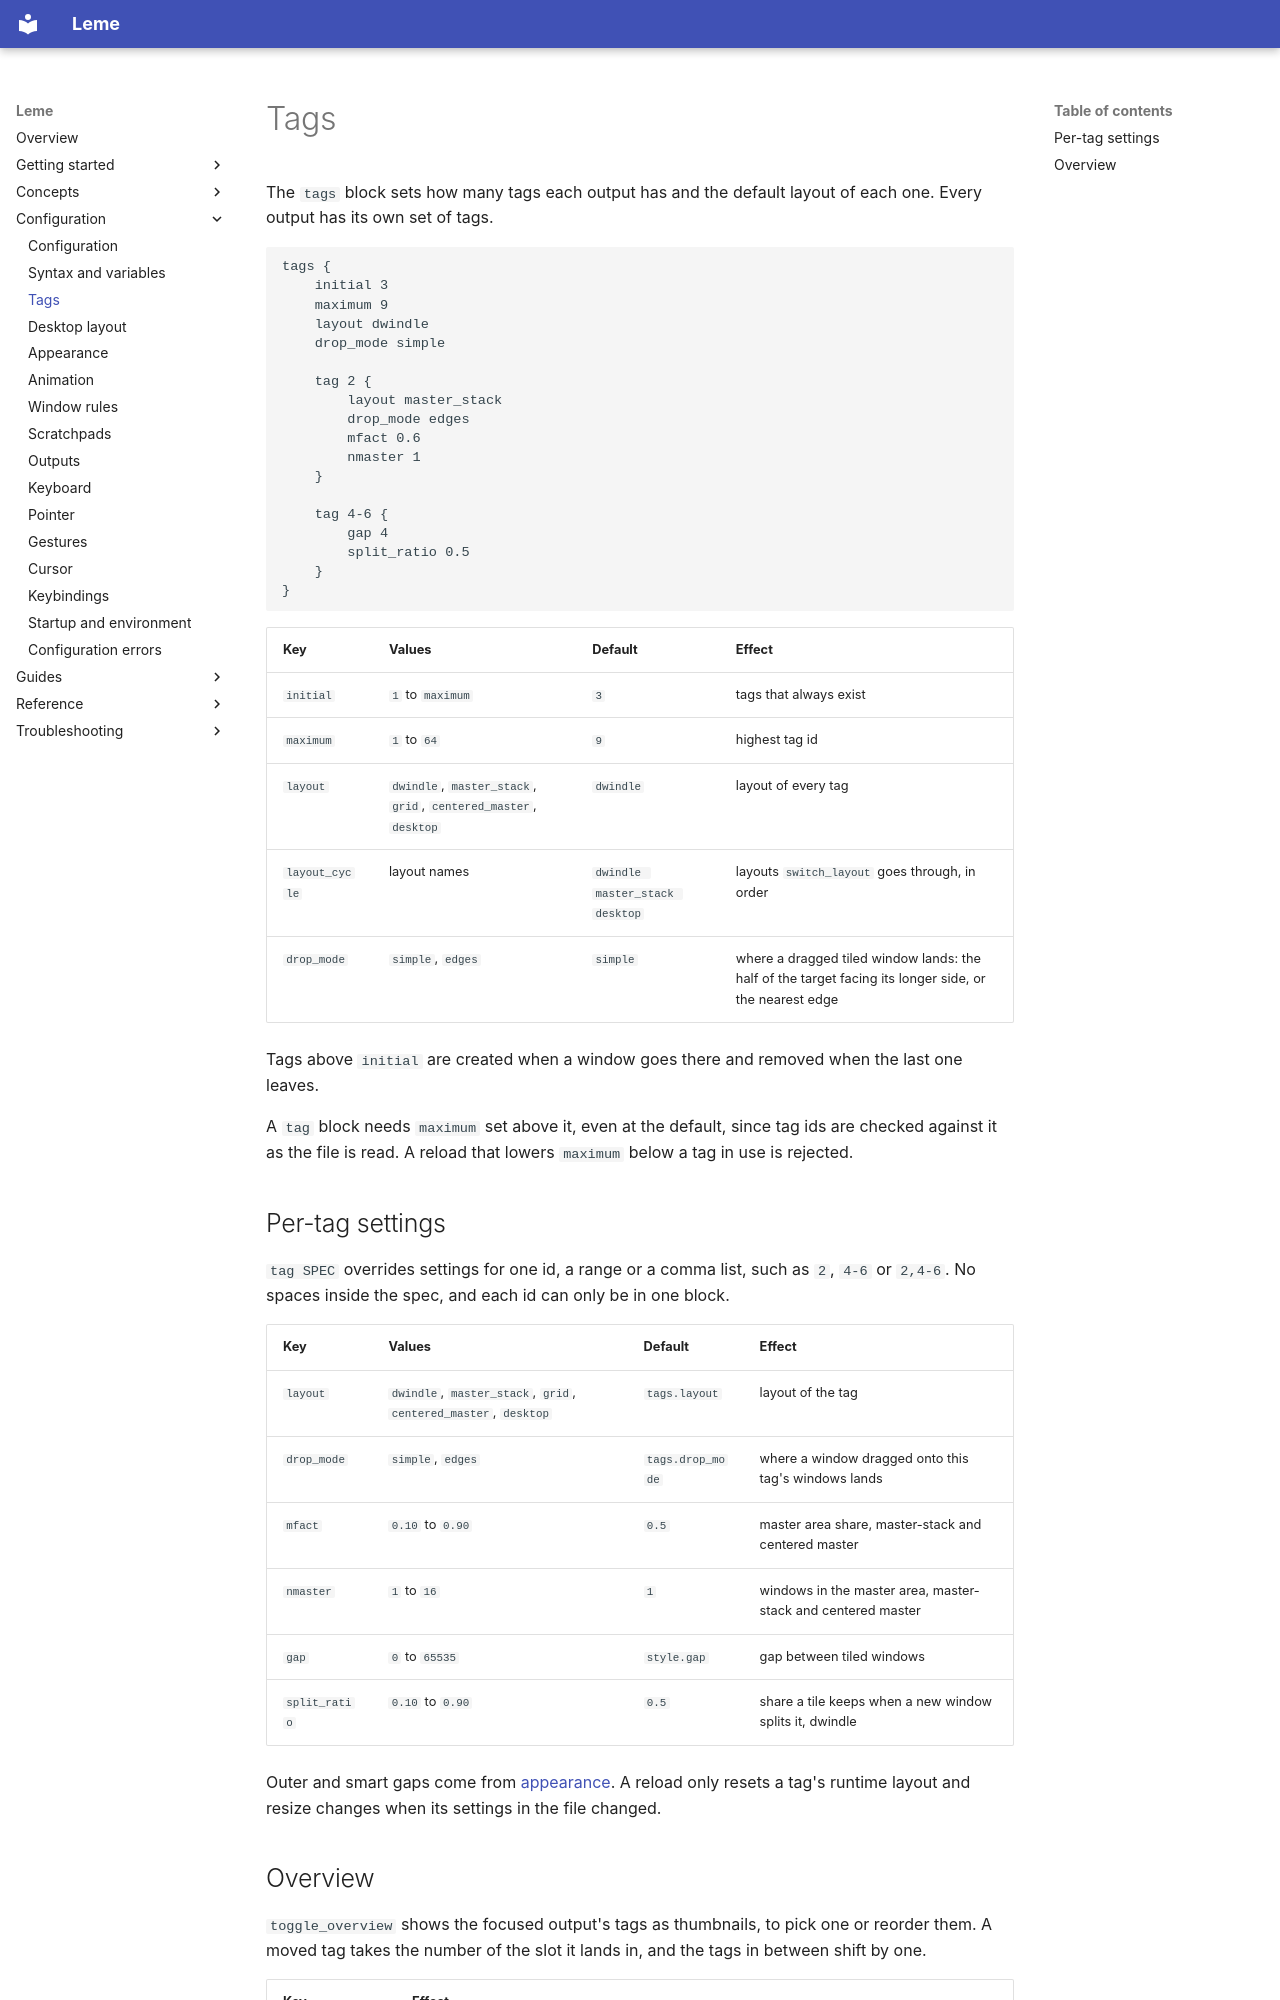

repository: ernestoCruz05/leme · page: configuration/tags/index.html · generator: mkdocs

# Tags

The `tags` block sets how many tags each output has and the default layout of
each one. Every output has its own set of tags.

```scfg
tags {
    initial 3
    maximum 9
    layout dwindle
    drop_mode simple

    tag 2 {
        layout master_stack
        drop_mode edges
        mfact 0.6
        nmaster 1
    }

    tag 4-6 {
        gap 4
        split_ratio 0.5
    }
}
```

| Key | Values | Default | Effect |
| --- | --- | --- | --- |
| `initial` | `1` to `maximum` | `3` | tags that always exist |
| `maximum` | `1` to `64` | `9` | highest tag id |
| `layout` | `dwindle`, `master_stack`, `grid`, `centered_master`, `desktop` | `dwindle` | layout of every tag |
| `layout_cycle` | layout names | `dwindle master_stack desktop` | layouts `switch_layout` goes through, in order |
| `drop_mode` | `simple`, `edges` | `simple` | where a dragged tiled window lands: the half of the target facing its longer side, or the nearest edge |

Tags above `initial` are created when a window goes there and removed when the
last one leaves.

A `tag` block needs `maximum` set above it, even at the default, since tag ids
are checked against it as the file is read. A reload that lowers `maximum`
below a tag in use is rejected.

## Per-tag settings

`tag SPEC` overrides settings for one id, a range or a comma list, such as
`2`, `4-6` or `2,4-6`. No spaces inside the spec, and each id can only be in
one block.

| Key | Values | Default | Effect |
| --- | --- | --- | --- |
| `layout` | `dwindle`, `master_stack`, `grid`, `centered_master`, `desktop` | `tags.layout` | layout of the tag |
| `drop_mode` | `simple`, `edges` | `tags.drop_mode` | where a window dragged onto this tag's windows lands |
| `mfact` | `0.10` to `0.90` | `0.5` | master area share, master-stack and centered master |
| `nmaster` | `1` to `16` | `1` | windows in the master area, master-stack and centered master |
| `gap` | `0` to `65535` | `style.gap` | gap between tiled windows |
| `split_ratio` | `0.10` to `0.90` | `0.5` | share a tile keeps when a new window splits it, dwindle |

Outer and smart gaps come from [appearance](appearance.md#gaps). A reload only
resets a tag's runtime layout and resize changes when its settings in the file
changed.
